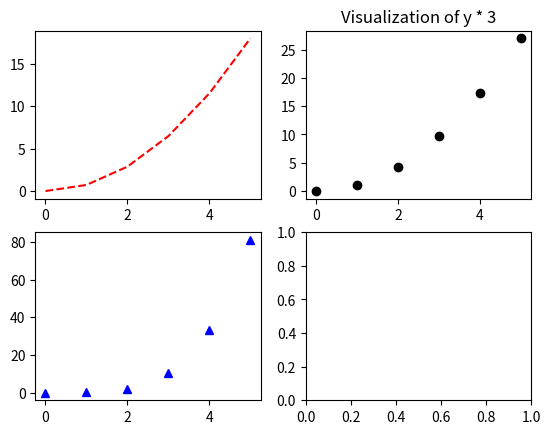

Write the Python code that produced this figure.
#!/usr/bin/env python
import matplotlib.pyplot as plt
import numpy as np

x = np.linspace(0, 3, 6)
y = np.power(x, 2)

plt.figure('a')

plt.subplot(221)
plt.plot(y + y, 'r--')

plt.subplot(222)
plt.plot(y * 3, 'ko')

plt.subplot(223)
plt.plot(y * y, 'b^')

plt.subplot(224)

# alter things after the fact
plt.figure('a')
plt.subplot(222)
plt.title('Visualization of y * 3')

plt.savefig('subplot.png')
